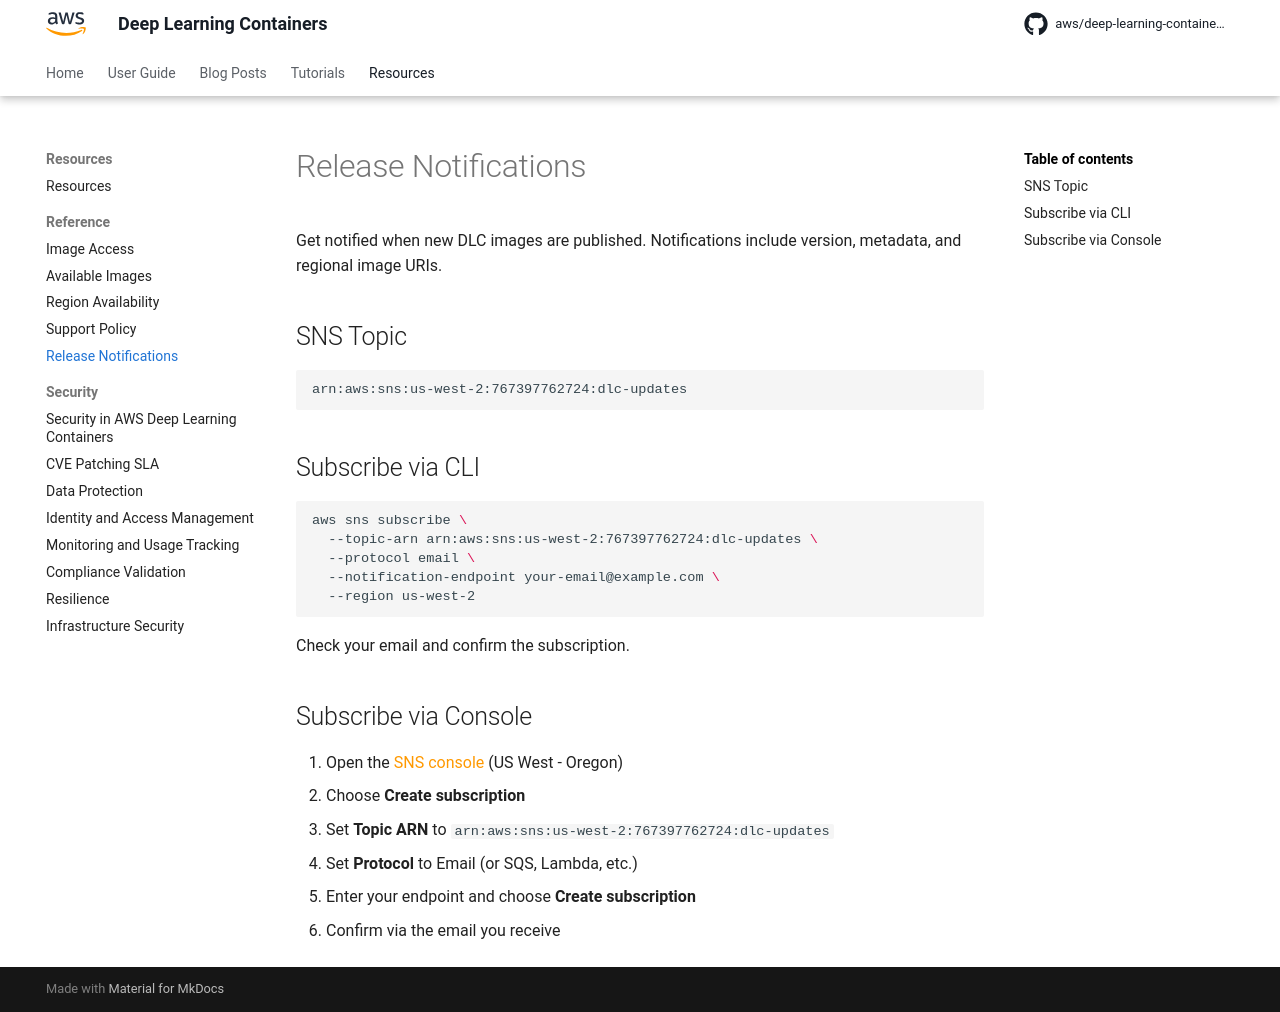

repository: aws/deep-learning-containers · page: get_started/release_notifications/index.html · generator: mkdocs

# Release Notifications

Get notified when new {{ dlc_short }} images are published. Notifications include version, metadata, and regional image URIs.

## SNS Topic

```
arn:aws:sns:us-west-2:767397762724:dlc-updates
```

## Subscribe via CLI

```bash
aws sns subscribe \
  --topic-arn arn:aws:sns:us-west-2:767397762724:dlc-updates \
  --protocol email \
  --notification-endpoint your-email@example.com \
  --region us-west-2
```

Check your email and confirm the subscription.

## Subscribe via Console

1. Open the [SNS console](https://console.aws.amazon.com/sns/home?region=us-west-2#/subscriptions){:target="_blank"} (US West - Oregon)
2. Choose **Create subscription**
3. Set **Topic ARN** to `arn:aws:sns:us-west-2:767397762724:dlc-updates`
4. Set **Protocol** to Email (or SQS, Lambda, etc.)
5. Enter your endpoint and choose **Create subscription**
6. Confirm via the email you receive
